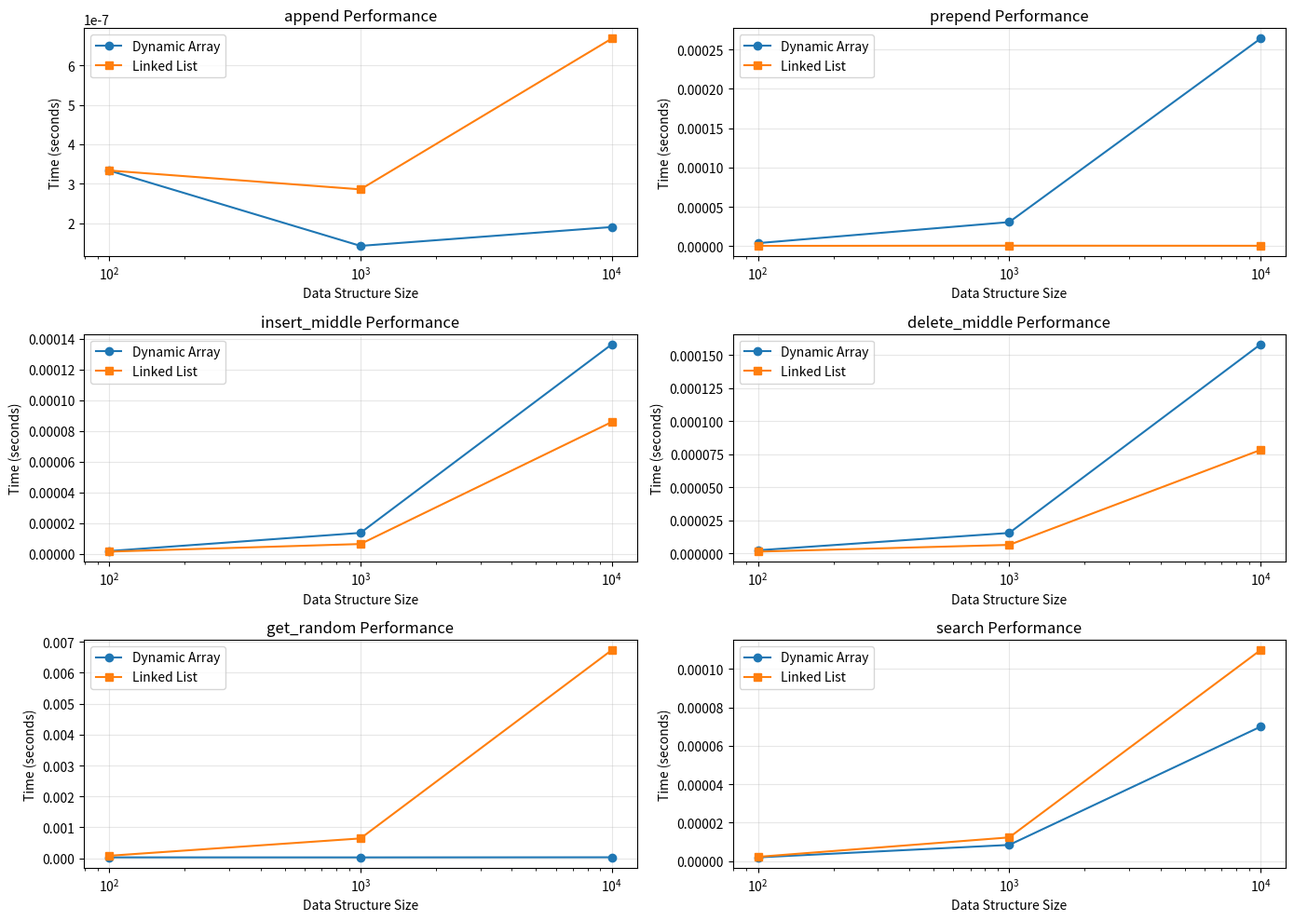
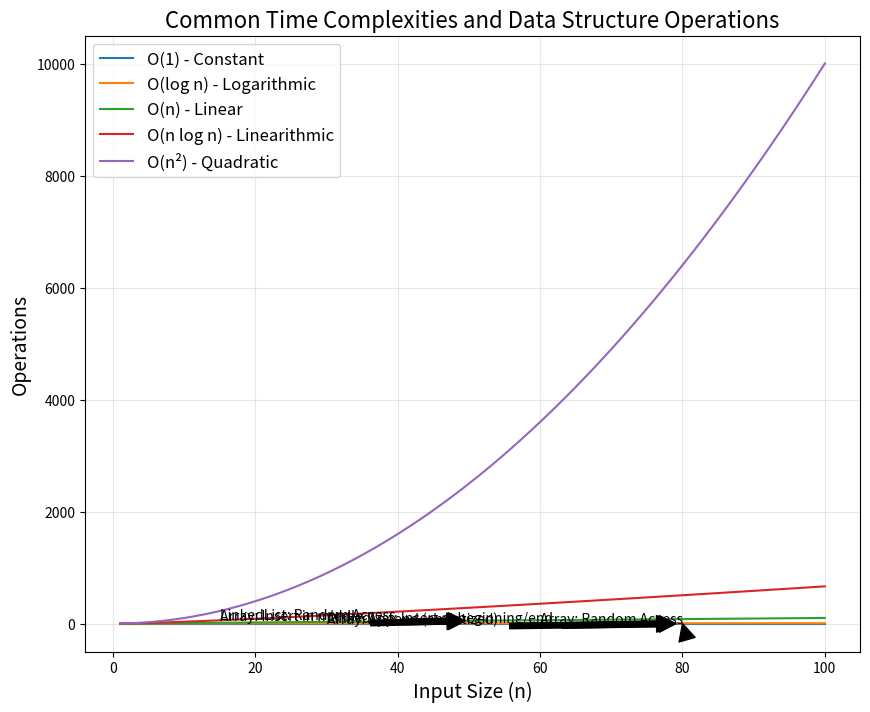

These charts were generated, in order, by the following Python code:
"""
Arrays vs Linked Lists - Implementation and Exercises
=====================================================

This module demonstrates the concepts from Chapter 2 of "Grokking Algorithms":
1. Comparison between arrays and linked lists
2. Implementation of both data structures
3. Performance analysis for different operations
4. Solutions to the Chapter 2 exercises

Author: Petar Matov
GitHub: petar1998
"""

import time
import random
import matplotlib.pyplot as plt
import numpy as np
from typing import Any, List, Optional, Union, Dict, Tuple
import logging

# Set up logging
logging.basicConfig(level=logging.INFO, 
                    format='%(asctime)s - %(name)s - %(levelname)s - %(message)s')
logger = logging.getLogger(__name__)

# Set random seed for reproducibility
random.seed(42)

# -------------------- Linked List Implementation --------------------

class Node:
    """A node in a linked list."""
    def __init__(self, data: Any):
        self.data = data
        self.next = None
    
    def __repr__(self) -> str:
        return f"Node({self.data})"

class LinkedList:
    """Implementation of a singly linked list."""
    def __init__(self):
        self.head = None
        self.tail = None
        self.size = 0
    
    def append(self, data: Any) -> None:
        """Add an element to the end of the list."""
        new_node = Node(data)
        if self.head is None:
            self.head = new_node
            self.tail = new_node
        else:
            self.tail.next = new_node
            self.tail = new_node
        self.size += 1
    
    def prepend(self, data: Any) -> None:
        """Add an element to the beginning of the list."""
        new_node = Node(data)
        if self.head is None:
            self.head = new_node
            self.tail = new_node
        else:
            new_node.next = self.head
            self.head = new_node
        self.size += 1
    
    def insert_at(self, index: int, data: Any) -> bool:
        """Insert an element at a specific position."""
        if index < 0 or index > self.size:
            return False
        
        if index == 0:
            self.prepend(data)
            return True
        
        if index == self.size:
            self.append(data)
            return True
        
        new_node = Node(data)
        current = self.head
        for _ in range(index - 1):
            current = current.next
        
        new_node.next = current.next
        current.next = new_node
        self.size += 1
        return True
    
    def delete_at(self, index: int) -> bool:
        """Delete an element at a specific position."""
        if index < 0 or index >= self.size or self.head is None:
            return False
        
        if index == 0:
            self.head = self.head.next
            if self.head is None:
                self.tail = None
            self.size -= 1
            return True
        
        current = self.head
        for _ in range(index - 1):
            current = current.next
        
        if current.next == self.tail:
            self.tail = current
        
        current.next = current.next.next
        self.size -= 1
        return True
    
    def get(self, index: int) -> Optional[Any]:
        """Get element at a specific position."""
        if index < 0 or index >= self.size or self.head is None:
            return None
        
        current = self.head
        for _ in range(index):
            current = current.next
        
        return current.data
    
    def search(self, data: Any) -> int:
        """Search for an element and return its index or -1 if not found."""
        current = self.head
        index = 0
        
        while current:
            if current.data == data:
                return index
            current = current.next
            index += 1
        
        return -1
    
    def __len__(self) -> int:
        return self.size
    
    def __repr__(self) -> str:
        values = []
        current = self.head
        while current:
            values.append(str(current.data))
            current = current.next
        return "[" + " -> ".join(values) + "]"

# -------------------- Dynamic Array Implementation --------------------

class DynamicArray:
    """Implementation of a dynamic array (similar to Python list)."""
    def __init__(self):
        self.capacity = 1
        self.size = 0
        self.array = [None] * self.capacity
    
    def append(self, data: Any) -> None:
        """Add an element to the end of the array."""
        if self.size == self.capacity:
            self._resize(2 * self.capacity)
        
        self.array[self.size] = data
        self.size += 1
    
    def prepend(self, data: Any) -> None:
        """Add an element to the beginning of the array."""
        self.insert_at(0, data)
    
    def insert_at(self, index: int, data: Any) -> bool:
        """Insert an element at a specific position."""
        if index < 0 or index > self.size:
            return False
        
        if self.size == self.capacity:
            self._resize(2 * self.capacity)
        
        # Shift elements to the right
        for i in range(self.size, index, -1):
            self.array[i] = self.array[i - 1]
        
        self.array[index] = data
        self.size += 1
        return True
    
    def delete_at(self, index: int) -> bool:
        """Delete an element at a specific position."""
        if index < 0 or index >= self.size:
            return False
        
        # Shift elements to the left
        for i in range(index, self.size - 1):
            self.array[i] = self.array[i + 1]
        
        self.array[self.size - 1] = None
        self.size -= 1
        
        # Shrink if necessary
        if self.size < self.capacity // 4 and self.capacity > 1:
            self._resize(self.capacity // 2)
            
        return True
    
    def get(self, index: int) -> Optional[Any]:
        """Get element at a specific position (random access)."""
        if index < 0 or index >= self.size:
            return None
        return self.array[index]
    
    def search(self, data: Any) -> int:
        """Search for an element and return its index or -1 if not found."""
        for i in range(self.size):
            if self.array[i] == data:
                return i
        return -1
    
    def _resize(self, new_capacity: int) -> None:
        """Resize the internal array."""
        new_array = [None] * new_capacity
        for i in range(self.size):
            new_array[i] = self.array[i]
        self.array = new_array
        self.capacity = new_capacity
    
    def __len__(self) -> int:
        return self.size
    
    def __repr__(self) -> str:
        return "[" + ", ".join(str(self.array[i]) for i in range(self.size)) + "]"

# -------------------- Performance Comparison --------------------

def compare_operations(sizes: List[int], operations: List[str], num_trials: int = 5) -> Dict:
    """
    Compare the performance of arrays and linked lists for different operations.
    
    Args:
        sizes: List of data structure sizes to test
        operations: List of operations to test ('append', 'prepend', 'insert_middle', 
                  'delete_middle', 'get_random', 'search')
        num_trials: Number of trials for each test to average results
        
    Returns:
        Dictionary with performance results
    """
    results = {
        "array": {op: [] for op in operations},
        "linked_list": {op: [] for op in operations}
    }
    
    for size in sizes:
        logger.info(f"Testing with data structure size: {size}")
        
        for operation in operations:
            # Test dynamic array
            array_times = []
            for _ in range(num_trials):
                array = DynamicArray()
                # Prefill the data structure
                for i in range(size):
                    array.append(i)
                
                # Measure operation time
                start_time = time.time()
                
                if operation == "append":
                    array.append(size)
                elif operation == "prepend":
                    array.prepend(-1)
                elif operation == "insert_middle":
                    array.insert_at(size // 2, -1)
                elif operation == "delete_middle":
                    array.delete_at(size // 2)
                elif operation == "get_random":
                    for _ in range(100):  # Do multiple gets to measure accurately
                        array.get(random.randint(0, size - 1))
                elif operation == "search":
                    array.search(random.randint(0, size - 1))
                
                end_time = time.time()
                array_times.append(end_time - start_time)
            
            # Average the times
            avg_array_time = sum(array_times) / len(array_times)
            results["array"][operation].append(avg_array_time)
            
            # Test linked list
            ll_times = []
            for _ in range(num_trials):
                ll = LinkedList()
                # Prefill the data structure
                for i in range(size):
                    ll.append(i)
                
                # Measure operation time
                start_time = time.time()
                
                if operation == "append":
                    ll.append(size)
                elif operation == "prepend":
                    ll.prepend(-1)
                elif operation == "insert_middle":
                    ll.insert_at(size // 2, -1)
                elif operation == "delete_middle":
                    ll.delete_at(size // 2)
                elif operation == "get_random":
                    for _ in range(100):  # Do multiple gets to measure accurately
                        ll.get(random.randint(0, size - 1))
                elif operation == "search":
                    ll.search(random.randint(0, size - 1))
                
                end_time = time.time()
                ll_times.append(end_time - start_time)
            
            # Average the times
            avg_ll_time = sum(ll_times) / len(ll_times)
            results["linked_list"][operation].append(avg_ll_time)
            
            logger.info(f"  {operation}: Array = {avg_array_time:.6f}s, Linked List = {avg_ll_time:.6f}s")
    
    return results

def plot_comparison(sizes: List[int], results: Dict) -> None:
    """
    Plot the performance comparison between arrays and linked lists.
    
    Args:
        sizes: List of data structure sizes
        results: Dictionary with performance results
    """
    operations = list(results["array"].keys())
    num_ops = len(operations)
    
    # Create subplots
    fig, axes = plt.subplots(nrows=(num_ops + 1) // 2, ncols=2, figsize=(14, 10))
    axes = axes.flatten()
    
    for i, operation in enumerate(operations):
        ax = axes[i]
        
        # Plot array performance
        ax.plot(sizes, results["array"][operation], 'o-', label='Dynamic Array')
        
        # Plot linked list performance
        ax.plot(sizes, results["linked_list"][operation], 's-', label='Linked List')
        
        ax.set_title(f"{operation} Performance")
        ax.set_xlabel("Data Structure Size")
        ax.set_ylabel("Time (seconds)")
        ax.set_xscale('log')
        ax.grid(True, alpha=0.3)
        ax.legend()
    
    # Hide any unused subplots
    for j in range(num_ops, len(axes)):
        fig.delaxes(axes[j])
    
    plt.tight_layout()
    plt.savefig('array_vs_linkedlist_performance.png', dpi=300, bbox_inches='tight')
    logger.info("Performance comparison plot saved as 'array_vs_linkedlist_performance.png'")

    # Create a second plot to show the Big O relationships
    plt.figure(figsize=(10, 8))
    
    n = np.arange(1, 101)
    plt.plot(n, np.ones_like(n), label='O(1) - Constant')
    plt.plot(n, np.log2(n), label='O(log n) - Logarithmic')
    plt.plot(n, n, label='O(n) - Linear')
    plt.plot(n, n * np.log2(n), label='O(n log n) - Linearithmic')
    plt.plot(n, n**2, label='O(n²) - Quadratic')
    
    # Annotate with common operations
    plt.annotate('Array: Random Access', xy=(80, 1), 
                xytext=(60, 5), 
                arrowprops=dict(facecolor='black', shrink=0.05))
    
    plt.annotate('Array: Append (amortized)', xy=(80, 1), 
                xytext=(30, 8), 
                arrowprops=dict(facecolor='black', shrink=0.05))
    
    plt.annotate('LinkedList: Insert at beginning/end', xy=(80, 1), 
                xytext=(30, 15), 
                arrowprops=dict(facecolor='black', shrink=0.05))
    
    plt.annotate('Array: Insert in middle', xy=(50, 50), 
                xytext=(15, 60), 
                arrowprops=dict(facecolor='black', shrink=0.05))
    
    plt.annotate('LinkedList: Random Access', xy=(50, 50), 
                xytext=(15, 80), 
                arrowprops=dict(facecolor='black', shrink=0.05))
    
    plt.title('Common Time Complexities and Data Structure Operations', fontsize=16)
    plt.xlabel('Input Size (n)', fontsize=14)
    plt.ylabel('Operations', fontsize=14)
    plt.legend(fontsize=12, loc='upper left')
    plt.grid(True, alpha=0.3)
    
    plt.savefig('big_o_data_structures.png', dpi=300, bbox_inches='tight')
    logger.info("Big O comparison chart saved as 'big_o_data_structures.png'")

# -------------------- Example Use Cases --------------------

def demonstrate_finance_app() -> None:
    """
    Demonstrates a finance app scenario (Exercise 2.1).
    Many inserts (daily expenses) and few reads (monthly summary).
    """
    logger.info("\nDemonstration: Finance App (Exercise 2.1)")
    logger.info("-" * 60)
    
    # Simulate a month of expenses
    days = 30
    transactions_per_day = 5
    
    # Using a linked list
    start_time = time.time()
    finance_ll = LinkedList()
    
    # Insert daily expenses
    for day in range(1, days + 1):
        for _ in range(transactions_per_day):
            amount = round(random.uniform(1, 100), 2)
            finance_ll.append((day, amount))
    
    # Calculate monthly summary (read operation)
    total = 0
    current = finance_ll.head
    while current:
        total += current.data[1]
        current = current.next
    
    ll_time = time.time() - start_time
    
    # Using an array
    start_time = time.time()
    finance_array = DynamicArray()
    
    # Insert daily expenses
    for day in range(1, days + 1):
        for _ in range(transactions_per_day):
            amount = round(random.uniform(1, 100), 2)
            finance_array.append((day, amount))
    
    # Calculate monthly summary (read operation)
    total = 0
    for i in range(len(finance_array)):
        total += finance_array.get(i)[1]
    
    array_time = time.time() - start_time
    
    logger.info(f"Performance for {days} days with {transactions_per_day} transactions per day:")
    logger.info(f"Linked List time: {ll_time:.6f} seconds")
    logger.info(f"Dynamic Array time: {array_time:.6f} seconds")
    logger.info(f"For this use case, {'Linked List' if ll_time < array_time else 'Dynamic Array'} is faster.")
    logger.info(f"The answer to Exercise 2.1 is: {'Linked List' if ll_time < array_time else 'Dynamic Array'}")
    logger.info("Note: This may vary based on implementation details and system performance.")

def demonstrate_restaurant_queue() -> None:
    """
    Demonstrates a restaurant order queue scenario (Exercise 2.2).
    Orders are added to the back and processed from the front (FIFO).
    """
    logger.info("\nDemonstration: Restaurant Order Queue (Exercise 2.2)")
    logger.info("-" * 60)
    
    # Simulate a busy restaurant day
    num_orders = 100
    
    # Using a linked list
    start_time = time.time()
    order_queue_ll = LinkedList()
    
    # Add orders to the back
    for i in range(num_orders):
        order_queue_ll.append(f"Order #{i+1}")
    
    # Process orders from the front
    while order_queue_ll.head:
        order = order_queue_ll.head.data
        order_queue_ll.delete_at(0)  # Remove from front
    
    ll_time = time.time() - start_time
    
    # Using an array
    start_time = time.time()
    order_queue_array = DynamicArray()
    
    # Add orders to the back
    for i in range(num_orders):
        order_queue_array.append(f"Order #{i+1}")
    
    # Process orders from the front
    while len(order_queue_array) > 0:
        order = order_queue_array.get(0)
        order_queue_array.delete_at(0)  # Remove from front
    
    array_time = time.time() - start_time
    
    logger.info(f"Performance for processing {num_orders} orders:")
    logger.info(f"Linked List time: {ll_time:.6f} seconds")
    logger.info(f"Dynamic Array time: {array_time:.6f} seconds")
    logger.info(f"For this use case, {'Linked List' if ll_time < array_time else 'Dynamic Array'} is faster.")
    logger.info(f"The answer to Exercise 2.2 is: {'Linked List' if ll_time < array_time else 'Dynamic Array'}")
    logger.info("Note: Linked lists are typically better for queue operations because removing from the front")
    logger.info("of an array requires shifting all remaining elements, which is O(n).")

def demonstrate_facebook_login() -> None:
    """
    Demonstrates the Facebook login scenario (Exercise 2.3).
    Frequent searches using binary search.
    """
    logger.info("\nDemonstration: Facebook Login (Exercise 2.3)")
    logger.info("-" * 60)
    
    # Note: Binary search requires random access, which linked lists don't provide efficiently
    
    # Generate random usernames
    num_users = 10000
    usernames = [f"user_{i}" for i in range(num_users)]
    usernames.sort()  # Binary search requires sorted data
    
    # Using an array with binary search
    def binary_search(arr, target):
        left, right = 0, len(arr) - 1
        while left <= right:
            mid = (left + right) // 2
            if arr[mid] == target:
                return mid
            elif arr[mid] < target:
                left = mid + 1
            else:
                right = mid - 1
        return -1
    
    # Using a linked list with linear search
    def linear_search(ll, target):
        current = ll.head
        index = 0
        while current:
            if current.data == target:
                return index
            current = current.next
            index += 1
        return -1
    
    # Create data structures
    user_array = DynamicArray()
    for username in usernames:
        user_array.append(username)
    
    user_ll = LinkedList()
    for username in usernames:
        user_ll.append(username)
    
    # Test searches
    num_searches = 1000
    search_targets = [usernames[random.randint(0, num_users - 1)] for _ in range(num_searches)]
    
    # Array with binary search
    start_time = time.time()
    for target in search_targets:
        binary_search(usernames, target)  # Using the Python list for simplicity
    array_time = time.time() - start_time
    
    # Linked list with linear search
    start_time = time.time()
    for target in search_targets:
        linear_search(user_ll, target)
    ll_time = time.time() - start_time
    
    logger.info(f"Performance for {num_searches} login searches with {num_users} users:")
    logger.info(f"Array with binary search: {array_time:.6f} seconds")
    logger.info(f"Linked list with linear search: {ll_time:.6f} seconds")
    logger.info(f"Binary search is approximately {ll_time/array_time:.2f}x faster")
    logger.info(f"The answer to Exercise 2.3 is: Array (for binary search capabilities)")
    
    # Discuss Exercise 2.4 - downsides of arrays for inserts with binary search
    logger.info("\nDiscussion for Exercise 2.4 - Downsides of arrays for inserts with binary search:")
    logger.info("1. When inserting into a sorted array, you need to shift elements to maintain order.")
    logger.info("2. This shifting operation is O(n) in the worst case (inserting at the beginning).")
    logger.info("3. If the array needs to resize, this is an additional O(n) operation.")
    logger.info("4. Binary search benefits are offset by expensive insertion costs if frequent inserts occur.")

def demonstrate_hybrid_structure() -> None:
    """
    Demonstrates the hybrid data structure (Exercise 2.5).
    An array of linked lists.
    """
    logger.info("\nDemonstration: Hybrid Data Structure - Array of Linked Lists (Exercise 2.5)")
    logger.info("-" * 60)
    
    class ArrayOfLinkedLists:
        def __init__(self, num_buckets=26):
            self.buckets = [LinkedList() for _ in range(num_buckets)]
        
        def insert(self, username):
            """Insert a username into the appropriate bucket."""
            if not username:
                return
            
            # Get first character and convert to index (a=0, b=1, etc.)
            first_char = username[0].lower()
            index = ord(first_char) - ord('a')
            
            # Handle non-alphabetic characters
            if index < 0 or index >= len(self.buckets):
                index = len(self.buckets) - 1  # Use last bucket for special chars
            
            self.buckets[index].append(username)
        
        def search(self, username):
            """Search for a username."""
            if not username:
                return False
            
            # Get first character and convert to index
            first_char = username[0].lower()
            index = ord(first_char) - ord('a')
            
            # Handle non-alphabetic characters
            if index < 0 or index >= len(self.buckets):
                index = len(self.buckets) - 1
            
            # Search in the specific bucket
            return self.buckets[index].search(username) != -1
    
    # Generate random usernames
    num_users = 10000
    alphabet = "abcdefghijklmnopqrstuvwxyz"
    usernames = []
    
    for _ in range(num_users):
        first_char = random.choice(alphabet)
        username = f"{first_char}{random.randint(1000, 9999)}"
        usernames.append(username)
    
    # Create data structures for comparison
    sorted_array = sorted(usernames)  # For binary search
    linked_list = LinkedList()
    hybrid = ArrayOfLinkedLists()
    
    for username in usernames:
        linked_list.append(username)
        hybrid.insert(username)
    
    # Test searches
    num_searches = 1000
    search_targets = [usernames[random.randint(0, num_users - 1)] for _ in range(num_searches)]
    
    # Binary search in sorted array
    start_time = time.time()
    for target in search_targets:
        # Using Python's built-in binary search for simplicity
        index = bisect_left(sorted_array, target)
        found = index < len(sorted_array) and sorted_array[index] == target
    array_time = time.time() - start_time
    
    # Linear search in linked list
    start_time = time.time()
    for target in search_targets:
        linked_list.search(target)
    ll_time = time.time() - start_time
    
    # Hybrid structure search
    start_time = time.time()
    for target in search_targets:
        hybrid.search(target)
    hybrid_time = time.time() - start_time
    
    logger.info(f"Performance for {num_searches} searches with {num_users} users:")
    logger.info(f"Sorted array with binary search: {array_time:.6f} seconds")
    logger.info(f"Linked list with linear search: {ll_time:.6f} seconds")
    logger.info(f"Hybrid structure (array of linked lists): {hybrid_time:.6f} seconds")
    
    # Test insertions
    num_inserts = 1000
    new_usernames = []
    
    for _ in range(num_inserts):
        first_char = random.choice(alphabet)
        username = f"{first_char}{random.randint(10000, 99999)}"
        new_usernames.append(username)
    
    # Insert into sorted array (need to maintain sorting)
    start_time = time.time()
    for username in new_usernames:
        # Find insertion point
        index = bisect_left(sorted_array, username)
        sorted_array.insert(index, username)
    array_insert_time = time.time() - start_time
    
    # Insert into linked list
    start_time = time.time()
    for username in new_usernames:
        linked_list.append(username)  # Just append for simplicity
    ll_insert_time = time.time() - start_time
    
    # Insert into hybrid structure
    start_time = time.time()
    for username in new_usernames:
        hybrid.insert(username)
    hybrid_insert_time = time.time() - start_time
    
    logger.info(f"\nPerformance for {num_inserts} insertions:")
    logger.info(f"Sorted array: {array_insert_time:.6f} seconds")
    logger.info(f"Linked list: {ll_insert_time:.6f} seconds")
    logger.info(f"Hybrid structure: {hybrid_insert_time:.6f} seconds")
    
    logger.info("\nAnalysis of the hybrid data structure (Exercise 2.5):")
    logger.info("1. Search performance:")
    if hybrid_time < array_time and hybrid_time < ll_time:
        logger.info("   - Hybrid structure is faster than both array and linked list for searching")
    elif hybrid_time < ll_time:
        logger.info("   - Hybrid structure is faster than linked list but slower than array for searching")
    else:
        logger.info("   - Hybrid structure is slower than array for searching")
    
    logger.info("2. Insertion performance:")
    if hybrid_insert_time < array_insert_time and hybrid_insert_time < ll_insert_time:
        logger.info("   - Hybrid structure is faster than both array and linked list for insertion")
    elif hybrid_insert_time < array_insert_time:
        logger.info("   - Hybrid structure is faster than array but slower than linked list for insertion")
    else:
        logger.info("   - Hybrid structure is slower than linked list for insertion")
    
    logger.info("\nConclusion for Exercise 2.5:")
    logger.info("The hybrid data structure provides a compromise between arrays and linked lists:")
    logger.info("- Faster than linear search in a linked list as you only search within a specific bucket")
    logger.info("- Faster than binary search in an array when the array is very large")
    logger.info("- Faster insertions than a sorted array since no elements need to be shifted")
    logger.info("- More memory efficient than a hash table for this specific use case")
    logger.info("This is why such hybrid structures are often used in real-world systems like databases")

# -------------------- Main Function --------------------

def main():
    """Main function to run the arrays vs linked lists demonstrations."""
    logger.info("=" * 80)
    logger.info("Arrays vs Linked Lists - Chapter 2 Demonstrations")
    logger.info("=" * 80)
    
    # Create output directory if it doesn't exist
    import os
    if not os.path.exists('outputs'):
        os.makedirs('outputs')
    
    try:
        # Run performance comparison
        sizes = [100, 1000, 10000]
        operations = ["append", "prepend", "insert_middle", "delete_middle", "get_random", "search"]
        
        logger.info("\nRunning performance comparison between arrays and linked lists...")
        results = compare_operations(sizes, operations)
        
        logger.info("\nGenerating performance visualizations...")
        plot_comparison(sizes, results)
        
        # Demonstrate example use cases for the exercises
        demonstrate_finance_app()  # Exercise 2.1
        demonstrate_restaurant_queue()  # Exercise 2.2
        demonstrate_facebook_login()  # Exercises 2.3 and 2.4
        
        # For Exercise 2.5, we need the bisect module
        from bisect import bisect_left
        demonstrate_hybrid_structure()  # Exercise 2.5
        
        logger.info("\nAll demonstrations completed successfully!")
        
    except Exception as e:
        logger.error(f"An error occurred: {e}")
        import traceback
        logger.error(traceback.format_exc())

if __name__ == "__main__":
    main()
